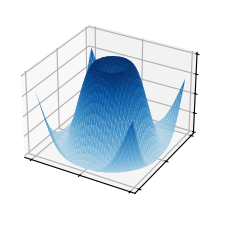

Write the Python code that produced this figure.
import matplotlib.pyplot as plt
import numpy as np
from matplotlib import cm

plt.style.use("_mpl-gallery")

x = np.arange(-5, 5, 0.25)
y = np.arange(-5, 5, 0.25)
x, y = np.meshgrid(x, y)

R = np.sqrt(x**2 + y**2)
Z = np.sin(R)

fig, ax = plt.subplots(subplot_kw={"projection": "3d"})
ax.plot_surface(x, y, Z, vmin=Z.min() * 2, cmap=cm.Blues)

ax.set(xticklabels=[], yticklabels=[], zticklabels=[])
plt.show()
